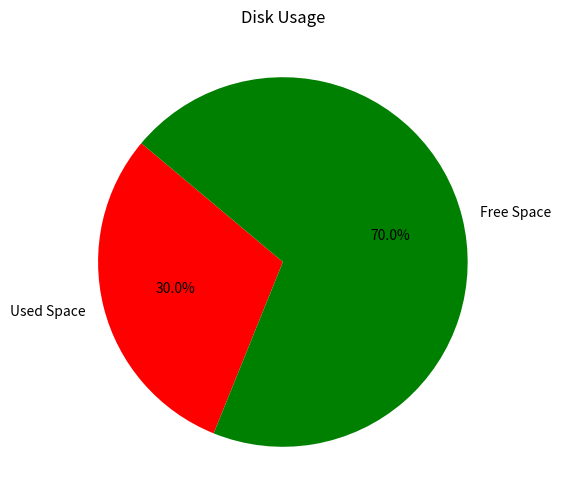

Write Python code to recreate this figure.
from collections import OrderedDict

class LRUCache:
    def __init__(self, capacity):
        self.capacity = capacity
        self.cache = OrderedDict()

    def access_file(self, filename):
        if filename in self.cache:
            self.cache.move_to_end(filename)  # Mark as recently used
            print(f"File '{filename}' accessed from cache")
        else:
            if len(self.cache) >= self.capacity:
                self.cache.popitem(last=False)  # Remove least recently used item
            self.cache[filename] = "File Data"
            print(f"File '{filename}' loaded into cache")

# Example Usage
cache = LRUCache(3)
cache.access_file("file1.txt")
cache.access_file("file2.txt")
cache.access_file("file3.txt")
cache.access_file("file4.txt")  # This will remove the oldest file (file1.txt)

import matplotlib.pyplot as plt

def visualize_disk_usage(used_blocks, total_blocks):
    labels = ["Used Space", "Free Space"]
    sizes = [used_blocks, total_blocks - used_blocks]
    colors = ["red", "green"]

    plt.figure(figsize=(6,6))
    plt.pie(sizes, labels=labels, colors=colors, autopct='%1.1f%%', startangle=140)
    plt.title("Disk Usage")
    plt.show()

# Example Usage
visualize_disk_usage(30, 100)  # 30% used, 70% free
